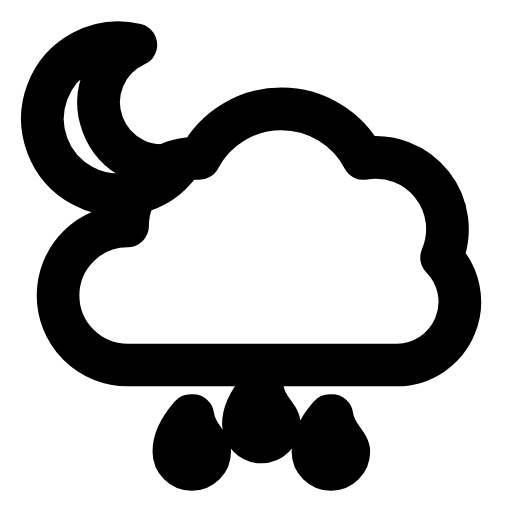
t = 0.00 s
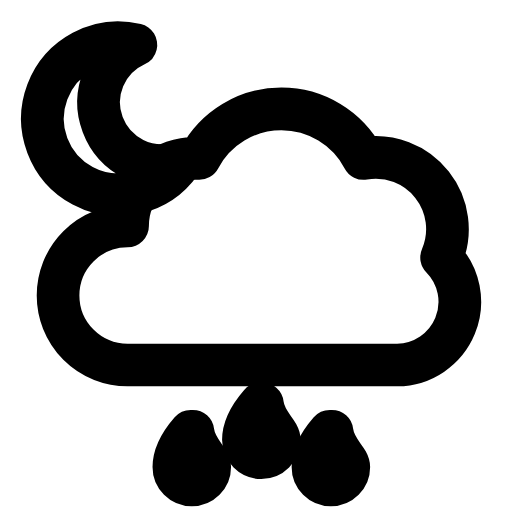
t = 0.26 s
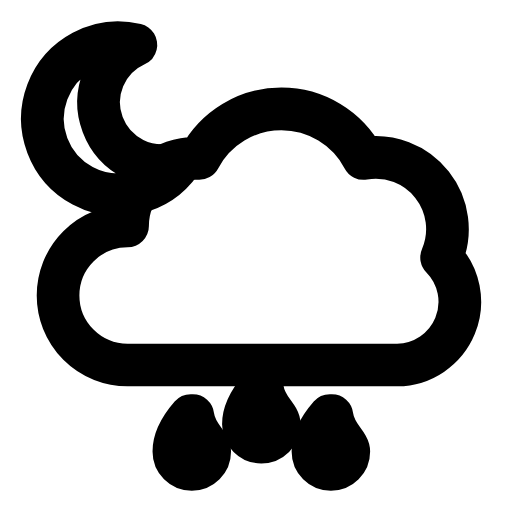
t = 0.53 s
t = 0.78 s: frame unchanged from t = 0.00 s, image omitted
t = 1.06 s: frame unchanged from t = 0.00 s, image omitted
t = 1.33 s: frame unchanged from t = 0.00 s, image omitted

The animated SVG that drew these frames (rendered in a browser with its animation timeline set to each time). Animation: 1 SMIL element (animateTransform=1); one cycle of 1.60 s, repeats indefinitely.

<svg xmlns="http://www.w3.org/2000/svg" width="24" height="24" viewBox="0 0 24 24" fill="none"><path stroke="currentColor" stroke-width="2" stroke-linecap="round" stroke-linejoin="round" fill="none" d="M8.45 7.63A3.56 3.56 0 1 1 6.37 2.1A2.96 2.96 0 0 0 8.45 7.63Z"></path><path stroke="currentColor" stroke-width="2" stroke-linecap="round" stroke-linejoin="round" fill="none" d="M5.98 17.11A3.26 3.26 0 0 1 5.98 10.59A3.16 3.16 0 0 1 9.34 7.43A4.35 4.35 0 0 1 17.04 7.43A3.36 3.36 0 0 1 20.7 12.07A2.96 2.96 0 0 1 18.62 17.11Z"></path><g><animateTransform attributeName="transform" type="translate" values="0 0;0 0;0 0.89;0 0;0 0;0 0;0 0;0 0.89;0 0;0 0;0 0" keyTimes="0;0.135;0.2475;0.36;0.45;0.6;0.66;0.735;0.81;0.9;1" dur="1.6s" repeatCount="indefinite" calcMode="spline" keySplines="0.16 1 0.3 1;0.16 1 0.3 1;0.16 1 0.3 1;0.16 1 0.3 1;0.16 1 0.3 1;0.16 1 0.3 1;0.16 1 0.3 1;0.16 1 0.3 1;0.16 1 0.3 1;0.16 1 0.3 1"/><path stroke="currentColor" stroke-width="2" stroke-linecap="round" stroke-linejoin="round" fill="none" d="M12.2 18.2C11.51 18.99 11.41 19.48 11.41 19.88A0.79 0.79 0 0 0 13.09 19.88C13.09 19.48 12.4 19.09 12.3 18.2Z"></path><path stroke="currentColor" stroke-width="2" stroke-linecap="round" stroke-linejoin="round" fill="none" d="M8.94 19.48C8.25 20.27 8.15 20.77 8.15 21.16A0.79 0.79 0 0 0 9.83 21.16C9.83 20.77 9.14 20.37 9.04 19.48Z"></path><path stroke="currentColor" stroke-width="2" stroke-linecap="round" stroke-linejoin="round" fill="none" d="M15.46 19.48C14.77 20.27 14.67 20.77 14.67 21.16A0.79 0.79 0 0 0 16.35 21.16C16.35 20.77 15.66 20.37 15.56 19.48Z"></path></g></svg>
